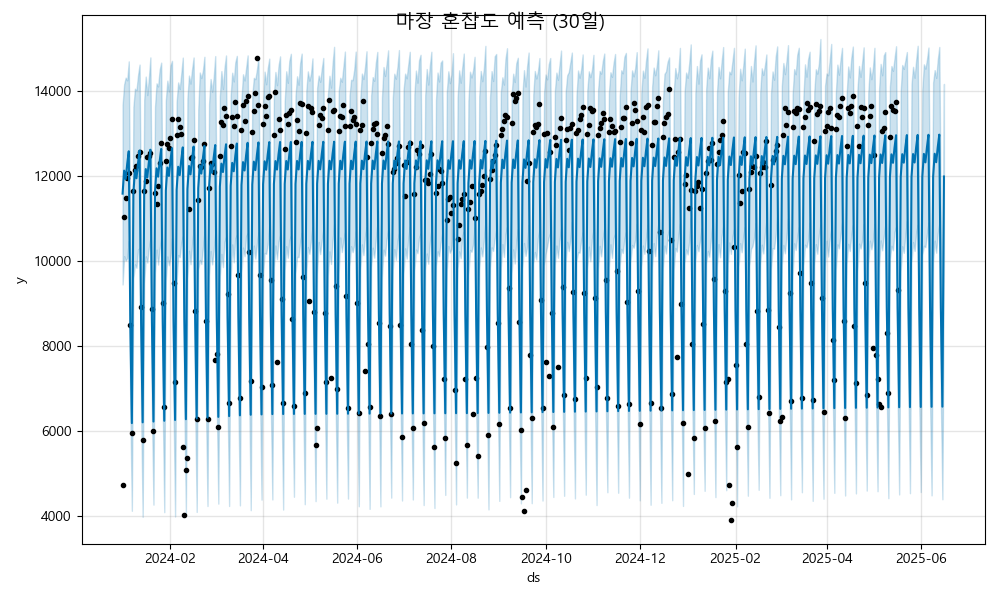

Values plotted in this chart, from the file beside it:
ds, yhat, yhat_lower, yhat_upper
2024-01-01, 11591, 9455, 13679
2024-01-02, 12132, 10121, 14161
2024-01-03, 11935, 10015, 14320
2024-01-04, 12294, 10079, 14255
2024-01-05, 12588, 10481, 14701
2024-01-06, 8530, 6481, 10620
2024-01-07, 6195, 4133, 8332
2024-01-08, 11609, 9599, 13632
2024-01-09, 12150, 9929, 14060
2024-01-10, 11953, 9847, 14024
2024-01-11, 12312, 10278, 14377
2024-01-12, 12606, 10304, 14626
2024-01-13, 8548, 6437, 10565
2024-01-14, 6213, 3991, 8201
2024-01-15, 11628, 9489, 13796
2024-01-16, 12169, 10117, 14344
2024-01-17, 11971, 9970, 13908
2024-01-18, 12330, 10309, 14299
2024-01-19, 12624, 10543, 14795
2024-01-20, 8566, 6435, 10516
2024-01-21, 6232, 4278, 8232
2024-01-22, 11646, 9726, 13632
2024-01-23, 12187, 10275, 14185
2024-01-24, 11990, 9923, 14112
2024-01-25, 12349, 10288, 14505
2024-01-26, 12642, 10544, 14672
2024-01-27, 8585, 6588, 10693
2024-01-28, 6250, 4100, 8350
2024-01-29, 11664, 9547, 13781
2024-01-30, 12205, 10115, 14249
2024-01-31, 12008, 9908, 13996
2024-02-01, 12367, 10112, 14604
2024-02-02, 12661, 10544, 14714
2024-02-03, 8603, 6553, 10794
2024-02-04, 6268, 4000, 8340
2024-02-05, 11682, 9528, 13743
2024-02-06, 12223, 10147, 14207
2024-02-07, 12026, 10098, 14051
2024-02-08, 12385, 10431, 14409
2024-02-09, 12679, 10587, 14790
2024-02-10, 8621, 6543, 10544
2024-02-11, 6286, 4079, 8276
2024-02-12, 11701, 9594, 13838
2024-02-13, 12242, 10248, 14368
2024-02-14, 12044, 9932, 14178
2024-02-15, 12403, 10385, 14514
2024-02-16, 12697, 10744, 14793
2024-02-17, 8639, 6570, 10669
2024-02-18, 6305, 4107, 8280
2024-02-19, 11719, 9797, 13560
2024-02-20, 12260, 10032, 14440
2024-02-21, 12063, 9937, 14310
2024-02-22, 12422, 10300, 14480
2024-02-23, 12716, 10690, 14810
2024-02-24, 8658, 6592, 10628
2024-02-25, 6323, 4246, 8439
2024-02-26, 11737, 9667, 13699
2024-02-27, 12278, 10243, 14287
2024-02-28, 12081, 9928, 13987
2024-02-29, 12440, 10234, 14322
... 473 more rows
